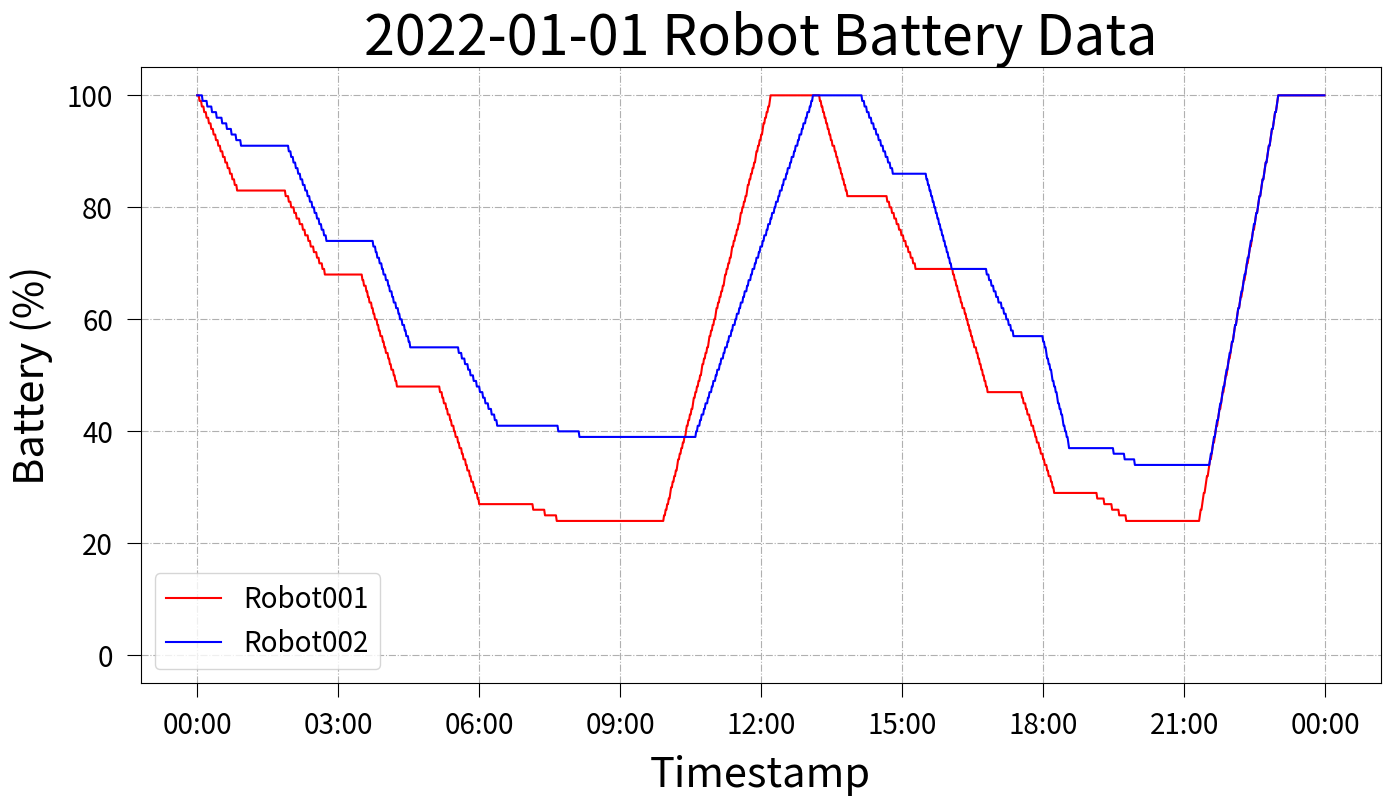

Recreate this plot in Python.
# -*- coding: utf-8 -*-
"""
Created on Wed Mar 30 10:06:08 2022

[redacted]
"""

import matplotlib.pyplot as pyplot
import matplotlib.dates as dates
import datetime
import random

def GenerateArithmeticProgressionDataInteger(startValue, endValue, dataCount):
    """產生等差級數資料 (List)"""
    return [(int(startValue + int((endValue - startValue) / dataCount * i))) for i in range(dataCount)]

def GenerateRandomBatteryStep(highValue, lowValue, stepCount):
    """產生電量階梯資料 (List) ，例: [highValue, num1, num2, ..., lowValue] ，其中 num 值需介於 highValue 與 lowValue 之間"""
    interval = int((highValue - lowValue) / stepCount)
    basicValue = int(interval / 2)
    result = [lowValue + interval * i + random.randrange(1, interval - basicValue) for i in range(stepCount)]
    result.append(highValue)
    result.append(lowValue)
    result.sort()
    result.reverse()
    return result

def GenerateRandomTimestampStep(stepCount, dataCount):
    """產生時間戳資料 (List) ，例: [num1, num2, ..., numN] ，其中所有 num 的總和需等於 dataCount"""
    interval = int(dataCount / stepCount)
    basicValue = int(interval / 4 * 3)
    result = [basicValue + random.randrange(1, interval - basicValue) for i in range(stepCount - 1)]
    currentSum = sum(result)
    result.append(dataCount - currentSum)
    return result

def GenerateBatteryData(highValue, lowValue, dataCount, stepCount):
    """產生放電加充電的電量資料 (List)"""
    dischargeDataCount = int(dataCount / 4 * 3); # 3/4 的時間為 discharge
    chargeDataCount = dataCount - dischargeDataCount; # 1/4 的時間為 charge
    batteryStepCount = stepCount # 放電的階梯的次數
    timestampStepCount = batteryStepCount * 2
    
    result = []
    batteryStep = GenerateRandomBatteryStep(highValue, lowValue, batteryStepCount - 1)
    timestampStep = GenerateRandomTimestampStep(timestampStepCount, dischargeDataCount)
    
    # discharge data
    for i in range(len(batteryStep) - 1):
        result.extend(GenerateArithmeticProgressionDataInteger(batteryStep[i], batteryStep[i + 1], timestampStep[i * 2])) # 遞減
        result.extend(GenerateArithmeticProgressionDataInteger(batteryStep[i + 1], batteryStep[i + 1], timestampStep[i * 2 + 1])) # 持平
    
    # charge data
    result.extend(GenerateArithmeticProgressionDataInteger(lowValue, highValue, chargeDataCount - 60)) # 遞增
    result.extend(GenerateArithmeticProgressionDataInteger(highValue, highValue, 60)) # 持平
    
    return result

def GenerateTimestampData(dataCount):
    """產生時間戳資料，間隔為一分鐘，一天的資料量會是 1440 筆"""
    return [(datetime.datetime(2022, 1, 1, 0, 0, 0) + datetime.timedelta(minutes = i)) for i in range(dataCount)]

def GenerateRandomBatteryData(dataCount):
    """產生電量資料 (List) ，做兩次的放電+充電"""
    subDataCount1 = int(dataCount / 2 + random.randrange(-200, 200))
    subDataCount2 = dataCount - subDataCount1
    result = []
    result += GenerateBatteryData(100, 30 + random.randrange(-10, 10), subDataCount1, 5)
    result += GenerateBatteryData(100, 30 + random.randrange(-10, 10), subDataCount2, 5)
    return result

dataCount = 1440

timestamps = GenerateTimestampData(dataCount)
robotData1 = GenerateRandomBatteryData(dataCount)
robotData2 = GenerateRandomBatteryData(dataCount)

pyplot.figure(figsize = (16, 8), dpi = 100) # 設定圖片參數
pyplot.tick_params(axis = 'both', which = 'major', length = 10, labelsize = 20, pad = 10) # 坐標軸的文字與標線設定
pyplot.gca().xaxis.set_major_formatter(dates.DateFormatter('%H:%S')) # x 軸時間的格式設定
pyplot.ylim(-5, 105) # y 軸範圍設定
pyplot.grid(True, linestyle = '-.') # 格線顯示設定

pyplot.plot(timestamps, robotData1, color = 'r', label = 'Robot001')
pyplot.plot(timestamps, robotData2, color = 'b', label = 'Robot002')
pyplot.title('2022-01-01 Robot Battery Data', fontsize = 40)
pyplot.xlabel('Timestamp', fontsize = 30, labelpad = 10)
pyplot.ylabel('Battery (%)', fontsize = 30, labelpad = 10)
pyplot.legend(loc = 'best', fontsize = 20)

pyplot.show()
